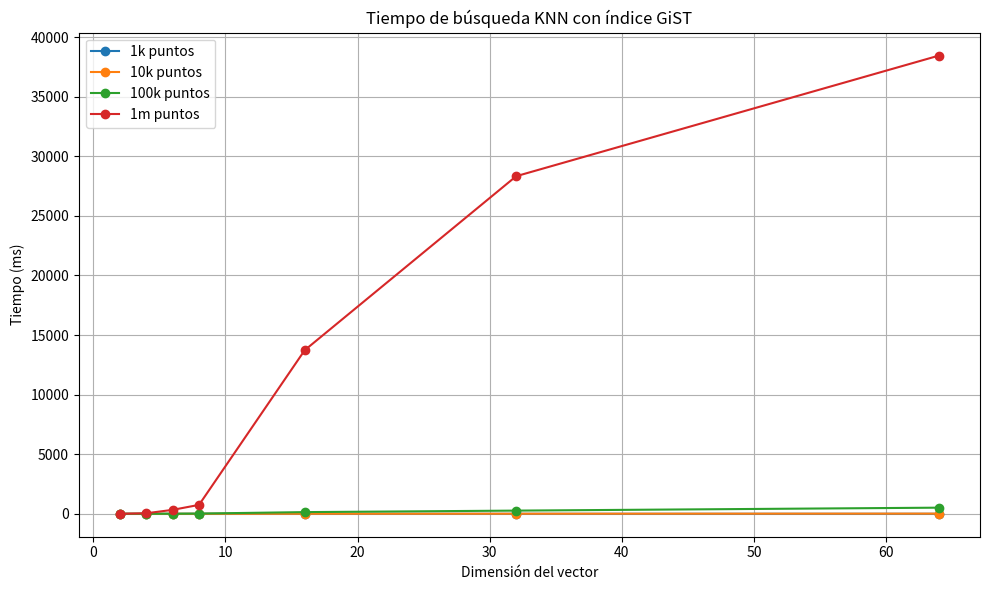

The matplotlib source for this figure:
import matplotlib.pyplot as plt

# Datos: búsqueda indexada con GiST
dimensiones = [2, 4, 6, 8, 16, 32, 64]

indexado = {
    '1k': [0.113, 0.187, 0.426, 0.442, 0.871, 0.889, 1.138],
    '10k': [0.205, 0.378, 1.094, 1.567, 5.213, 7.834, 15.850],
    '100k': [0.409, 2.965, 7.070, 19.823, 142.673, 268.317, 515.439],
    '1m': [0.669, 44.927, 331.263, 749.338, 13731.943, 28329.920, 38453.571]
}

plt.figure(figsize=(10, 6))
for label, tiempos in indexado.items():
    plt.plot(dimensiones, tiempos, marker='o', linestyle='-', label=f"{label} puntos")

plt.title("Tiempo de búsqueda KNN con índice GiST")
plt.xlabel("Dimensión del vector")
plt.ylabel("Tiempo (ms)")
plt.grid(True)
plt.legend()
plt.tight_layout()
plt.show()
